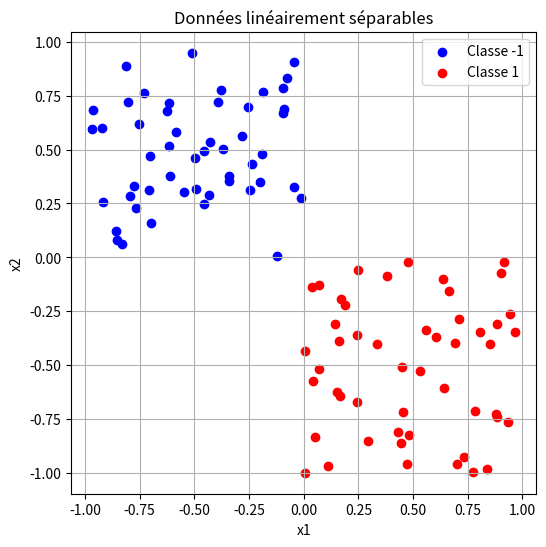
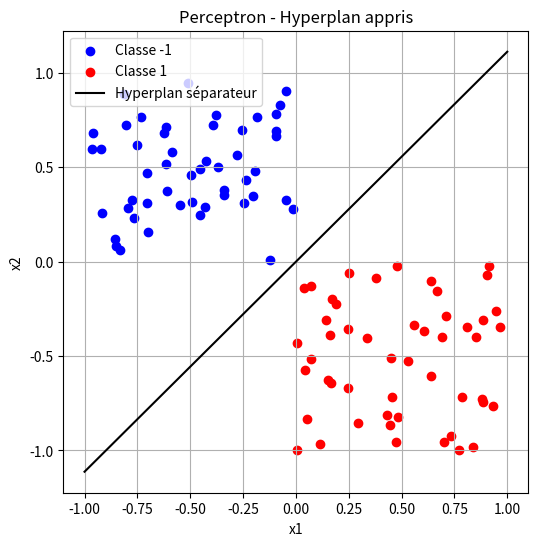
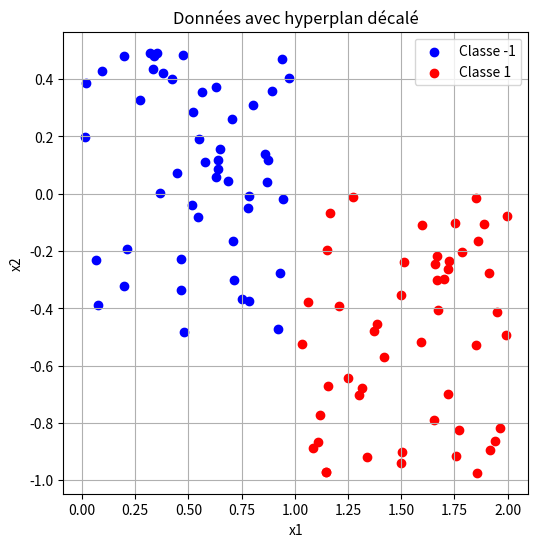
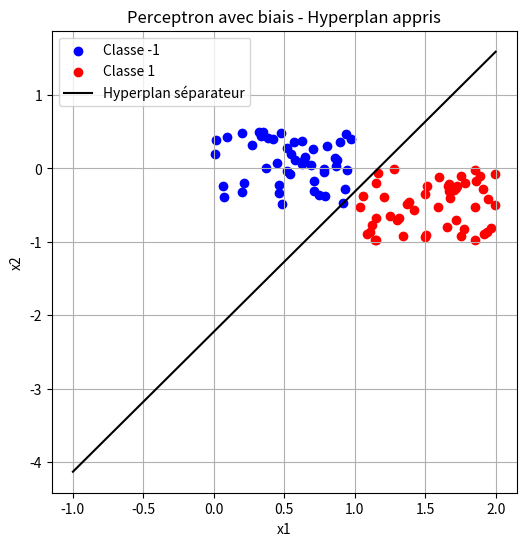

The script that saved these images, in order:

import numpy as np
import matplotlib.pyplot as plt
    


def generateData(n):
    xb = (np.random.rand(n) * 2 - 1) / 2 - 0.5
    yb = (np.random.rand(n) * 2 - 1) / 2 + 0.5
    xr = (np.random.rand(n) * 2 - 1) / 2 + 0.5
    yr = (np.random.rand(n) * 2 - 1) / 2 - 0.5

    inputs = []
    for i in range(n):
        inputs.append([xb[i], yb[i], -1])
        inputs.append([xr[i], yr[i], 1])

    data = np.array(inputs)
    X = data[:, 0:2]
    Y = data[:, -1]

    return X, Y

n = 50
X, Y = generateData(n)

plt.figure(figsize=(6,6))
plt.scatter(X[Y == -1, 0], X[Y == -1, 1], color='blue', label="Classe -1")
plt.scatter(X[Y == 1, 0], X[Y == 1, 1], color='red', label="Classe 1")
plt.xlabel("x1")
plt.ylabel("x2")
plt.title("Données linéairement séparables")
plt.legend()
plt.grid()
plt.show()
    


def perceptron(X, Y, max_iter=100):
    w = np.zeros(X.shape[1])
    
    for _ in range(max_iter):
        misclassified = False
        for i in range(len(Y)):
            if Y[i] * np.dot(w, X[i]) <= 0:
                w += Y[i] * X[i]
                misclassified = True
        if not misclassified:
            break
    
    return w

w = perceptron(X, Y)
    


plt.figure(figsize=(6,6))
plt.scatter(X[Y == -1, 0], X[Y == -1, 1], color='blue', label="Classe -1")
plt.scatter(X[Y == 1, 0], X[Y == 1, 1], color='red', label="Classe 1")

x_line = np.linspace(-1, 1, 10)
y_line = - (w[0] / w[1]) * x_line
plt.plot(x_line, y_line, 'k-', label="Hyperplan séparateur")

plt.xlabel("x1")
plt.ylabel("x2")
plt.title("Perceptron - Hyperplan appris")
plt.legend()
plt.grid()
plt.show()
    


def generateData2(n):
    xb = (np.random.rand(n) * 2 - 1) / 2 + 0.5
    yb = (np.random.rand(n) * 2 - 1) / 2
    xr = (np.random.rand(n) * 2 - 1) / 2 + 1.5
    yr = (np.random.rand(n) * 2 - 1) / 2 - 0.5

    inputs = []
    for i in range(n):
        inputs.append([xb[i], yb[i], -1])
        inputs.append([xr[i], yr[i], 1])

    data = np.array(inputs)
    X = data[:, 0:2]
    Y = data[:, -1]

    return X, Y

X2, Y2 = generateData2(n)

plt.figure(figsize=(6,6))
plt.scatter(X2[Y2 == -1, 0], X2[Y2 == -1, 1], color='blue', label="Classe -1")
plt.scatter(X2[Y2 == 1, 0], X2[Y2 == 1, 1], color='red', label="Classe 1")
plt.xlabel("x1")
plt.ylabel("x2")
plt.title("Données avec hyperplan décalé")
plt.legend()
plt.grid()
plt.show()
    


def complete(sample):
    return np.hstack((sample, np.ones((sample.shape[0], 1))))

X2_complete = complete(X2)
w2 = perceptron(X2_complete, Y2)
    


plt.figure(figsize=(6,6))
plt.scatter(X2[Y2 == -1, 0], X2[Y2 == -1, 1], color='blue', label="Classe -1")
plt.scatter(X2[Y2 == 1, 0], X2[Y2 == 1, 1], color='red', label="Classe 1")

x_line = np.linspace(-1, 2, 10)
y_line = - (w2[0] * x_line + w2[2]) / w2[1]
plt.plot(x_line, y_line, 'k-', label="Hyperplan séparateur")

plt.xlabel("x1")
plt.ylabel("x2")
plt.title("Perceptron avec biais - Hyperplan appris")
plt.legend()
plt.grid()
plt.show()
    